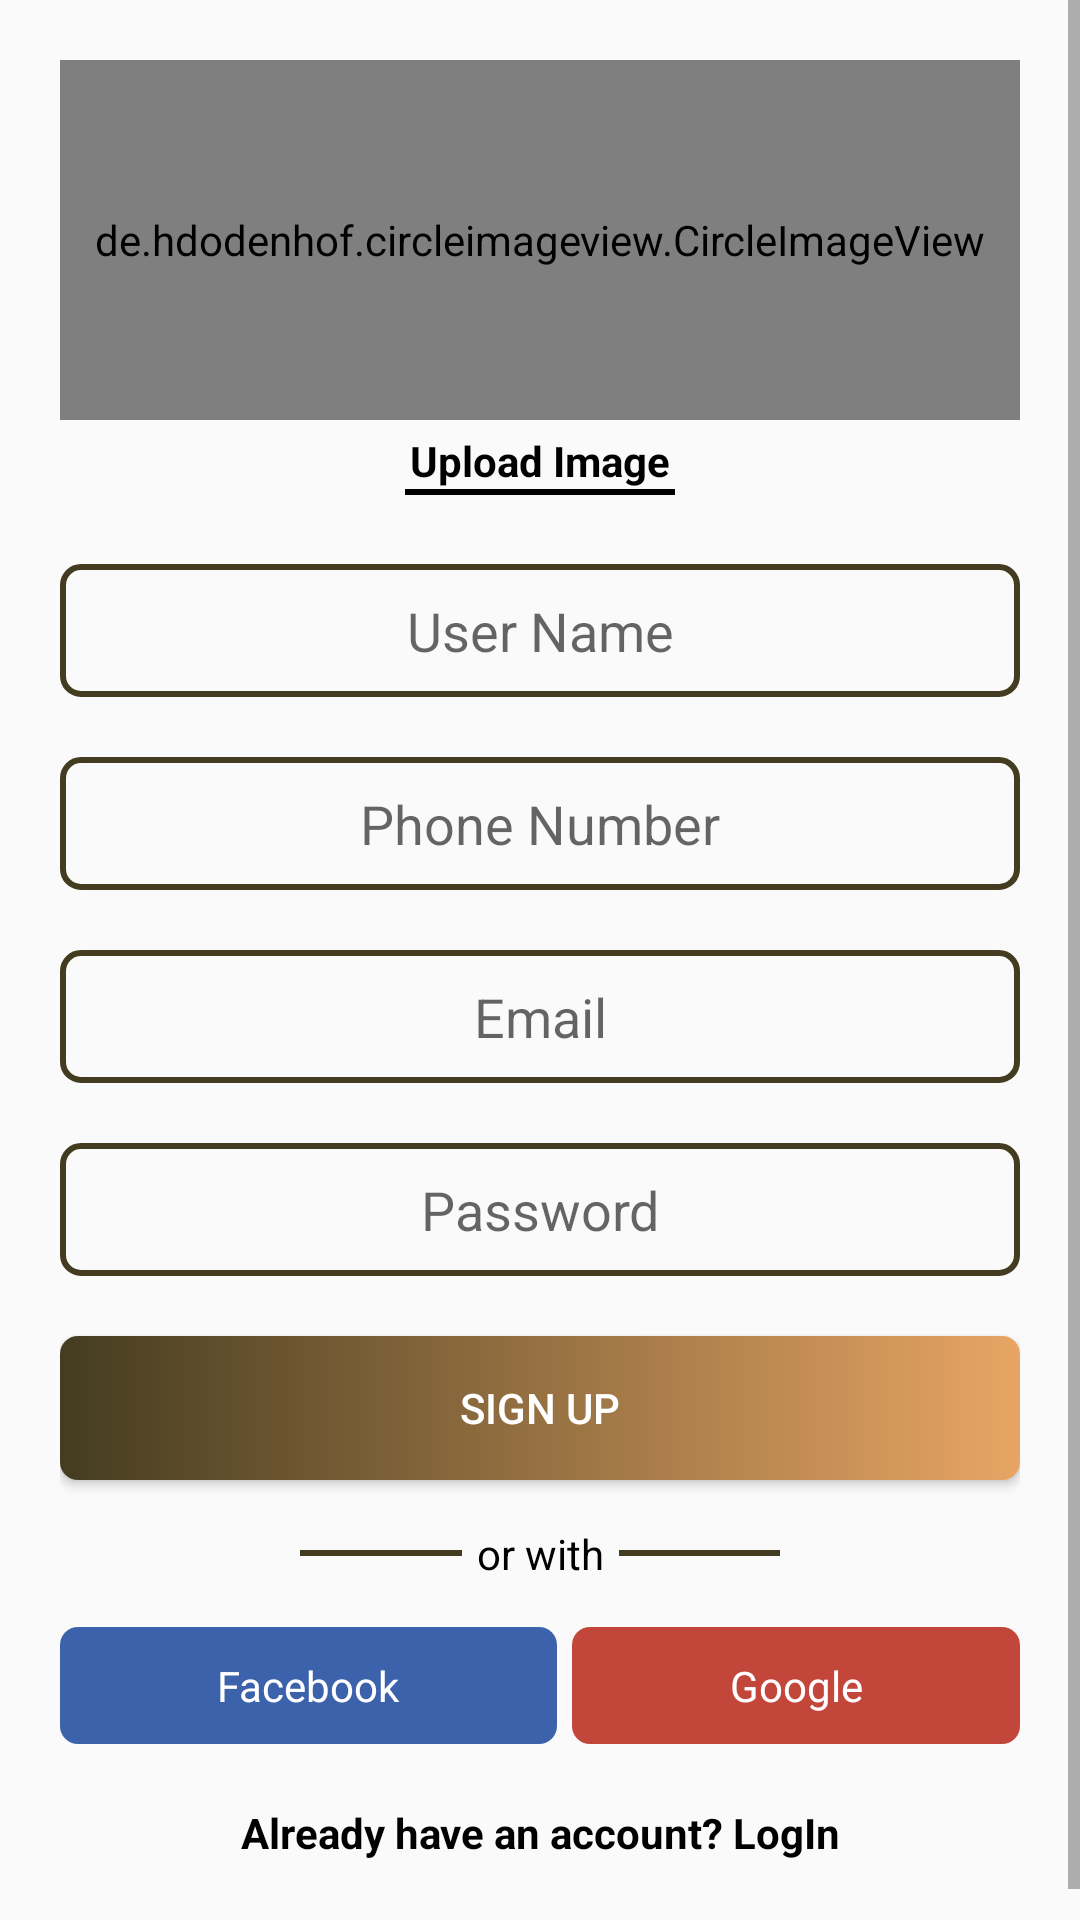

The Android layout XML behind this screen, and the referenced resources:
<!-- AndroidManifest.xml: application theme Theme.RestaurentFoodApp -->
<!-- res/layout/activity_sign_up.xml -->
<?xml version="1.0" encoding="utf-8"?>
<LinearLayout xmlns:android="http://schemas.android.com/apk/res/android"
    xmlns:app="http://schemas.android.com/apk/res-auto"
    xmlns:tools="http://schemas.android.com/tools"
    android:layout_width="match_parent"
    android:layout_height="match_parent"
    android:orientation="vertical"
    tools:context=".SignUpActivity">

    <ScrollView
        android:layout_width="match_parent"
        android:layout_height="match_parent">

    <LinearLayout
        android:layout_width="match_parent"
        android:layout_height="wrap_content"
        android:layout_marginStart="20dp"
        android:layout_marginTop="20dp"
        android:layout_marginEnd="20dp"
        android:layout_marginBottom="10dp"
        android:orientation="vertical">

        <de.hdodenhof.circleimageview.CircleImageView
            android:id="@+id/img_Profile"
            android:layout_width="match_parent"
            android:layout_height="120dp"
            android:src="@drawable/profile"
            app:civ_border_color="@color/endcolorgradient"
            app:civ_border_width="2dp" />

        <TextView
            android:id="@+id/tv_UploadImage"
            android:layout_width="match_parent"
            android:layout_height="wrap_content"
            android:layout_marginTop="4dp"
            android:gravity="center"
            android:text="Upload Image"
            android:textColor="@color/black"
            android:textStyle="bold" />

        <View
            android:id="@+id/view"
            android:layout_width="90dp"
            android:layout_height="2dp"
            android:layout_gravity="center"
            android:background="@color/black" />

        <EditText
            android:id="@+id/et_Register_UserName"
            android:layout_width="match_parent"
            android:layout_height="wrap_content"
            android:layout_marginTop="23dp"
            android:layout_marginBottom="20dp"
            android:background="@drawable/background_editview"
            android:ems="10"
            android:gravity="center"
            android:hint="User Name"
            android:inputType="textPersonName"
            android:padding="10dp" />

        <EditText
            android:id="@+id/et_Register_Number"
            android:layout_width="match_parent"
            android:layout_height="wrap_content"
            android:layout_marginBottom="20dp"
            android:background="@drawable/background_editview"
            android:ems="10"
            android:gravity="center"
            android:hint="Phone Number"
            android:inputType="phone"
            android:padding="10dp" />

        <EditText
            android:id="@+id/et_Register_Email"
            android:layout_width="match_parent"
            android:layout_height="wrap_content"
            android:layout_marginBottom="20dp"
            android:background="@drawable/background_editview"
            android:ems="10"
            android:gravity="center"
            android:hint="Email"
            android:inputType="textEmailAddress"
            android:padding="10dp" />

        <EditText
            android:id="@+id/et_Register_Password"
            android:layout_width="match_parent"
            android:layout_height="wrap_content"
            android:layout_marginBottom="20dp"
            android:background="@drawable/background_editview"
            android:ems="10"
            android:gravity="center"
            android:hint="Password"
            android:inputType="textPassword"
            android:padding="10dp" />

        <Button
            android:id="@+id/btn_Register"
            android:layout_width="match_parent"
            android:layout_height="wrap_content"
            android:background="@drawable/btn_gradient"
            android:text="Sign Up"
            android:textColor="@color/white" />

        <ProgressBar
            android:id="@+id/progressbar"
            android:layout_width="wrap_content"
            android:layout_height="wrap_content"
            android:visibility="gone" />

        <LinearLayout
            android:layout_width="match_parent"
            android:layout_height="wrap_content"
            android:layout_marginTop="15dp"
            android:layout_marginBottom="15dp"
            android:orientation="horizontal">

            <View
                android:id="@+id/view2"
                android:layout_width="90dp"
                android:layout_height="2dp"
                android:layout_gravity="center_vertical"
                android:layout_marginStart="80dp"
                android:layout_marginEnd="5dp"
                android:layout_weight="1"
                android:background="@color/startcolorgradient" />

            <TextView
                android:id="@+id/textView5"
                android:layout_width="wrap_content"
                android:layout_height="wrap_content"
                android:text="or with"
                android:textColor="@color/black" />

            <View
                android:id="@+id/view3"
                android:layout_width="90dp"
                android:layout_height="2dp"
                android:layout_gravity="center_vertical"
                android:layout_marginStart="5dp"
                android:layout_marginEnd="80dp"
                android:layout_weight="1"
                android:background="@color/startcolorgradient" />

        </LinearLayout>

        <LinearLayout
            android:layout_width="match_parent"
            android:layout_height="wrap_content"
            android:layout_marginBottom="20dp"
            android:orientation="horizontal">

            <TextView
                android:id="@+id/tv_Register_Facebook"
                android:layout_width="wrap_content"
                android:layout_height="wrap_content"
                android:layout_marginRight="5dp"
                android:layout_weight="1"
                android:background="@drawable/fb_background"
                android:drawableLeft="@drawable/facebook"
                android:gravity="center"
                android:padding="10dp"
                android:text="Facebook"
                android:textColor="@color/white" />

            <TextView
                android:id="@+id/tv_Register_Google"
                android:layout_width="wrap_content"
                android:layout_height="wrap_content"
                android:layout_weight="1"
                android:background="@drawable/google_background"
                android:drawableLeft="@drawable/googleplus"
                android:gravity="center"
                android:padding="10dp"
                android:text="Google"
                android:textColor="@color/white" />
        </LinearLayout>

        <TextView
            android:id="@+id/tv_GoToLogin"
            android:layout_width="match_parent"
            android:layout_height="wrap_content"
            android:layout_marginBottom="30dp"
            android:gravity="center"
            android:text="Already have an account? LogIn"
            android:textColor="@color/black"
            android:textStyle="bold" />
    </LinearLayout>

    </ScrollView>
</LinearLayout>
<!-- resources referenced by this layout -->
<resources>
  <color name="black">#FF000000</color>
  <color name="endcolorgradient">#e8a564</color>
  <color name="startcolorgradient">#443C20</color>
  <color name="white">#FFFFFFFF</color>
  <!-- drawable background_editview (drawable) -->
  <?xml version="1.0" encoding="utf-8"?>
  <shape xmlns:android="http://schemas.android.com/apk/res/android">
  
      <stroke
          android:color="@color/startcolorgradient"
          android:width="2dp"
          />
  
      <corners
          android:radius="6dp"/>
  
  </shape>
  <!-- drawable btn_gradient (drawable) -->
  <?xml version="1.0" encoding="utf-8"?>
  <shape xmlns:android="http://schemas.android.com/apk/res/android">
  
      <gradient
          android:startColor="@color/startcolorgradient"
          android:endColor="@color/endcolorgradient"
          android:angle="0"
          />
  
      <corners
          android:radius="6dp"
          />
  
  </shape>
  <!-- drawable fb_background (drawable) -->
  <?xml version="1.0" encoding="utf-8"?>
  <shape xmlns:android="http://schemas.android.com/apk/res/android">
  
      <solid
          android:color="@color/fbcolor"/>
  
      <corners
          android:radius="6dp"/>
  
  
  </shape>
  <!-- drawable google_background (drawable) -->
  <?xml version="1.0" encoding="utf-8"?>
  <shape xmlns:android="http://schemas.android.com/apk/res/android">
  
      <solid
          android:color="@color/googlecolor"/>
  
      <corners
          android:radius="6dp"/>
  
  </shape>
  <style name="Theme.RestaurentFoodApp" parent="Theme.AppCompat.DayNight.NoActionBar">
          
          <item name="colorPrimary">@color/purple_500</item>
          <item name="colorPrimaryVariant">@color/purple_700</item>
          <item name="colorOnPrimary">@color/white</item>
          
          <item name="colorSecondary">@color/teal_200</item>
          <item name="colorSecondaryVariant">@color/teal_700</item>
          <item name="colorOnSecondary">@color/black</item>
          
          <item name="android:statusBarColor" tools:targetApi="l">?attr/colorPrimaryVariant</item>
          
      </style>
  <color name="fbcolor">#3c62ac</color>
  <color name="googlecolor">#C3463B</color>
  <color name="purple_500">#FF6200EE</color>
  <color name="purple_700">#FF3700B3</color>
  <color name="teal_200">#FF03DAC5</color>
  <color name="teal_700">#FF018786</color>
</resources>
